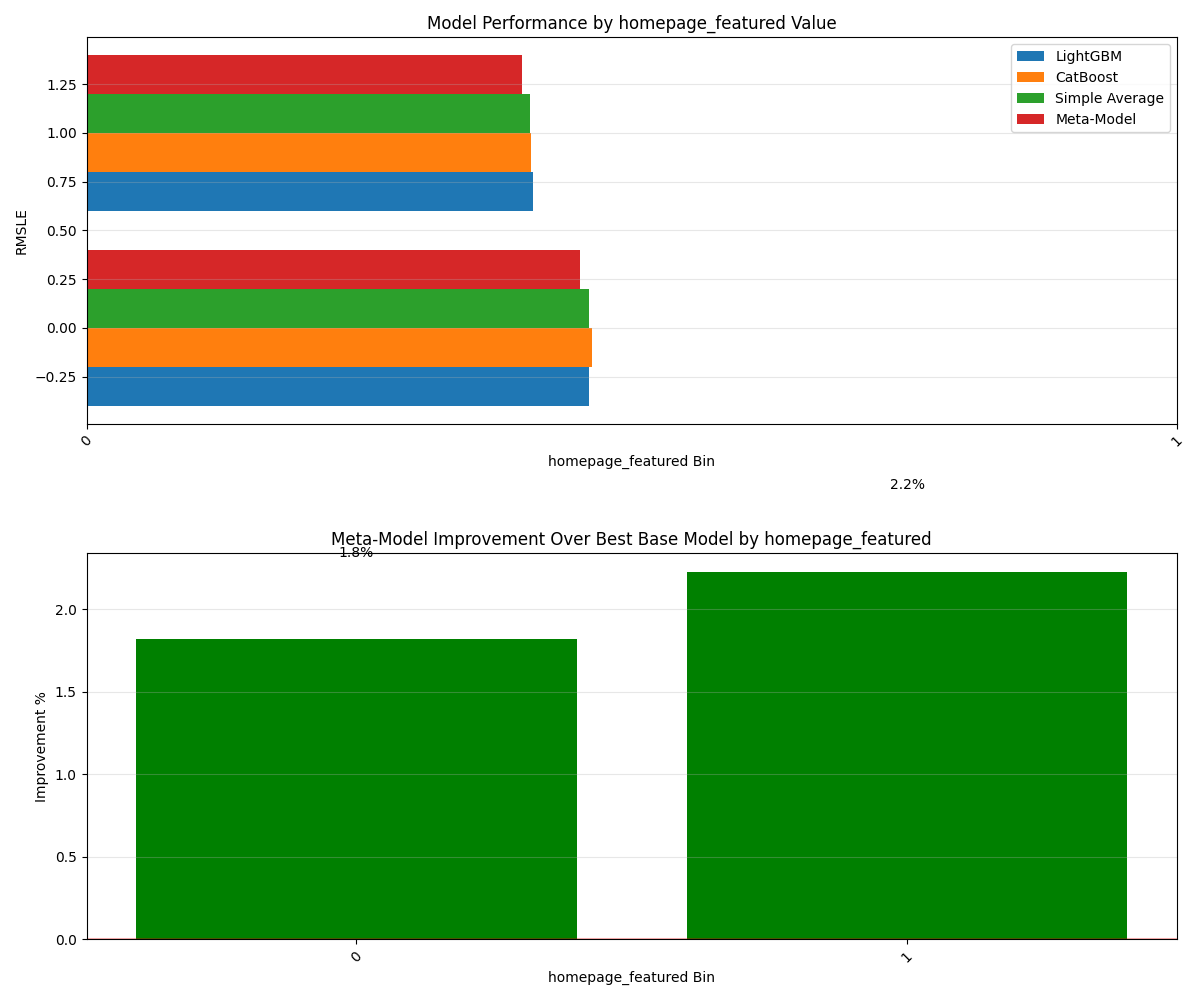

Data behind this chart, as committed beside it:
Bin, Count, Avg_Feature_Value, Avg_Target, LGB_RMSLE, CAT_RMSLE, AVG_RMSLE, META_RMSLE, Improvement_Pct
0, 24270, 0.0, 213.8, 0.4609, 0.4633, 0.4613, 0.4525, 1.819
1, 1995, 1.0, 392.4, 0.4092, 0.4081, 0.4066, 0.399, 2.228
